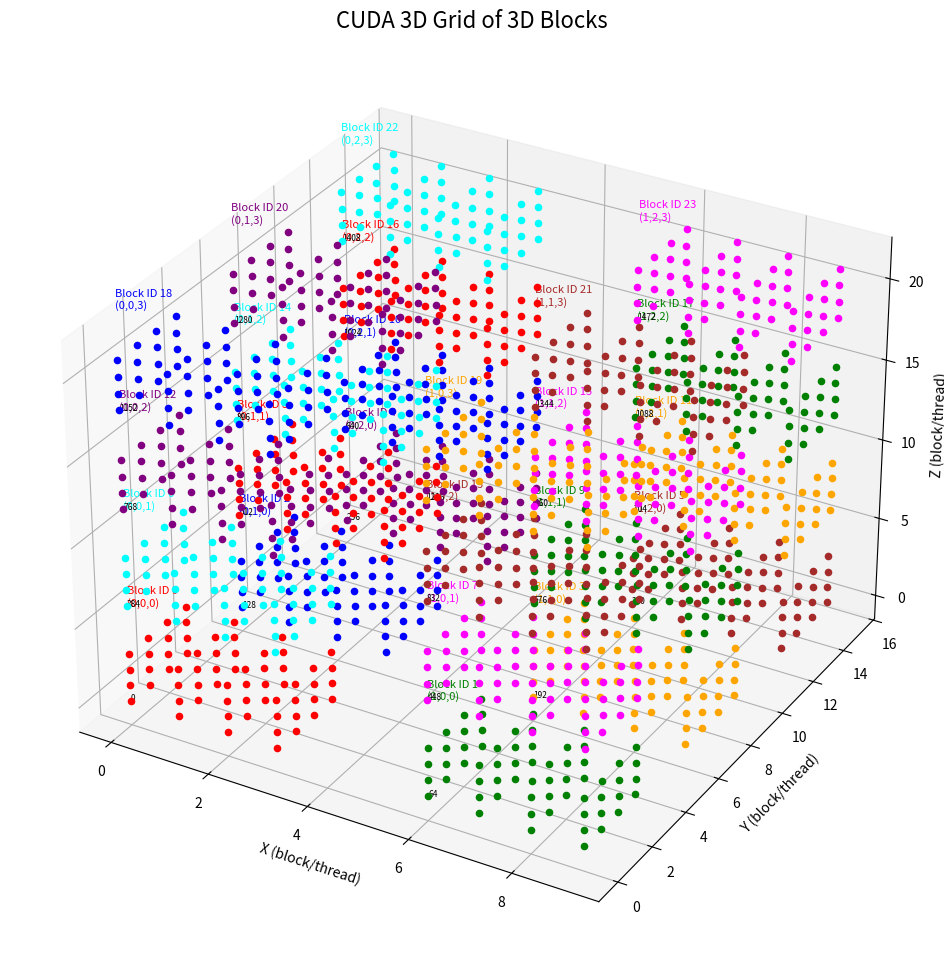

Python code for this plot:
import matplotlib

matplotlib.use("Agg")

import matplotlib.pyplot as plt
import numpy as np

blocksPerGrid = (2, 3, 4)
threadsPerBlock = (4, 4, 4)


def get_block_id(bx, by, bz, grid_x, grid_y):
    return bx + by * grid_x + bz * grid_x * grid_y


def get_thread_id(tx, ty, tz, block_dim):
    return tx + ty * block_dim[0] + tz * block_dim[0] * block_dim[1]


fig = plt.figure(figsize=(16, 12))
ax = fig.add_subplot(111, projection="3d")
ax.set_title("CUDA 3D Grid of 3D Blocks", fontsize=16)

grid_x, grid_y, grid_z = blocksPerGrid
block_dim = threadsPerBlock
thread_count_per_block = block_dim[0] * block_dim[1] * block_dim[2]
colors = ["red", "green", "blue", "orange", "purple", "brown", "cyan", "magenta"]

for bz in range(grid_z):
    for by in range(grid_y):
        for bx in range(grid_x):
            block_id = get_block_id(bx, by, bz, grid_x, grid_y)
            block_origin = np.array(
                [
                    bx * (block_dim[0] + 2),
                    by * (block_dim[1] + 2),
                    bz * (block_dim[2] + 2),
                ]
            )
            ax.text(
                block_origin[0],
                block_origin[1],
                block_origin[2] + 6,
                f"Block ID {block_id}\n({bx},{by},{bz})",
                color=colors[block_id % len(colors)],
                fontsize=8,
            )

            for tz in range(block_dim[2]):
                for ty in range(block_dim[1]):
                    for tx in range(block_dim[0]):
                        local_tid = get_thread_id(tx, ty, tz, block_dim)
                        global_tid = block_id * thread_count_per_block + local_tid

                        x = block_origin[0] + tx
                        y = block_origin[1] + ty
                        z = block_origin[2] + tz

                        ax.scatter(x, y, z, color=colors[block_id % len(colors)], s=20)
                        if local_tid == 0:
                            ax.text(x, y, z, f"{global_tid}", fontsize=6)

ax.set_xlabel("X (block/thread)")
ax.set_ylabel("Y (block/thread)")
ax.set_zlabel("Z (block/thread)")
plt.savefig("cuda_grid_labeled.png", dpi=300)
